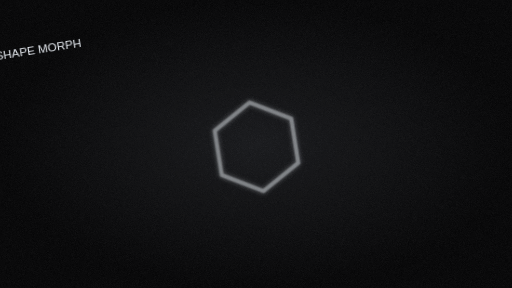
t = 0.00 s
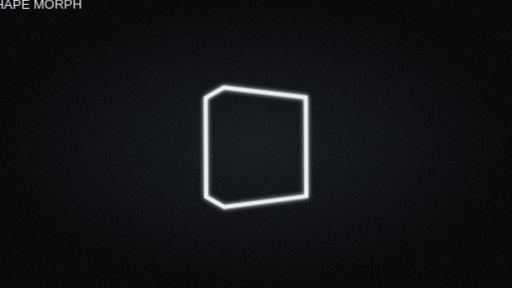
t = 1.38 s
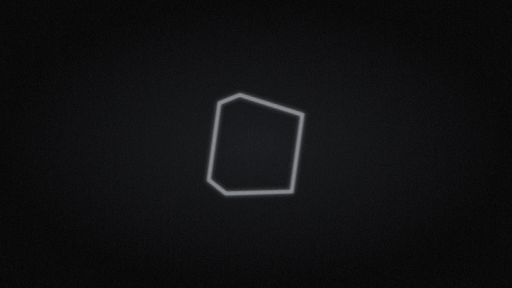
t = 2.80 s
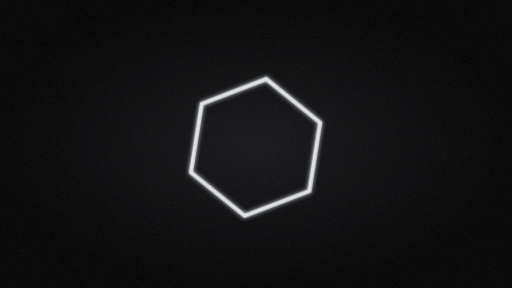
t = 4.00 s
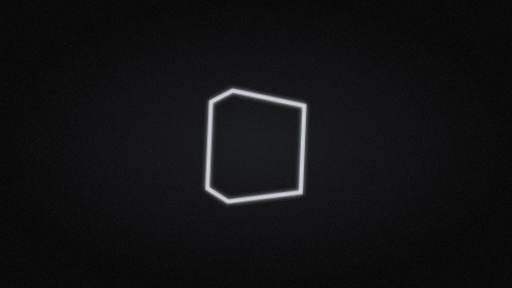
t = 5.20 s
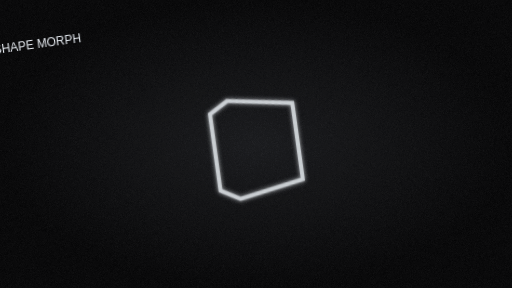
t = 6.80 s

The animated SVG that drew these frames (rendered in a browser with its animation timeline set to each time). Animation: 2 SMIL elements (animate=2), 6 CSS @keyframes rules; one cycle of 8.00 s, repeats indefinitely.

<svg xmlns="http://www.w3.org/2000/svg" viewBox="0 0 1920 1080" width="1920" height="1080">
<defs><radialGradient id="bg"><stop stop-color="#151619"/><stop offset="1" stop-color="#020203"/></radialGradient>
<filter id="glow" x="-40%" y="-40%" width="180%" height="180%"><feGaussianBlur stdDeviation="7" result="b"/><feMerge><feMergeNode in="b"/><feMergeNode in="SourceGraphic"/></feMerge></filter>
<filter id="grain" x="0" y="0" width="100%" height="100%"><feTurbulence type="fractalNoise" baseFrequency=".82" numOctaves="2" stitchTiles="stitch" seed="4"><animate attributeName="seed" values="4;12;24;4" dur="1.5s" repeatCount="indefinite"/></feTurbulence><feColorMatrix type="saturate" values="0"/><feComponentTransfer><feFuncA type="table" tableValues="0 .22"/></feComponentTransfer></filter>
<style><![CDATA[@keyframes route{to{stroke-dashoffset:-900}}@keyframes pulse{0%,100%{opacity:.35;transform:scale(.8)}50%{opacity:1;transform:scale(1.08)}}@keyframes sweep{to{transform:rotate(360deg)}}@keyframes reveal{0%{stroke-dashoffset:900}100%{stroke-dashoffset:0}}@keyframes particle{0%{transform:translateX(-300px);opacity:0}20%,80%{opacity:1}100%{transform:translateX(300px);opacity:0}}@keyframes camera{0%{transform:translate(0px,0px) scale(1.05) rotate(-9deg)}50%{transform:translate(0px,0px) scale(1.28) rotate(9deg)}100%{transform:translate(0px,0px) scale(1.05) rotate(-9deg)}}
svg{background:#030405}text{font:42px sans-serif;fill:#e8edf3}path,rect,circle{vector-effect:non-scaling-stroke}.route{fill:none;stroke:#dce4ec;stroke-width:3;stroke-dasharray:18 14;animation:route 8s linear infinite}.flow{fill:none;stroke:#dce4ec;stroke-width:3;animation:pulse 3s ease-in-out infinite;transform-origin:center}.pulse{fill:none;stroke:#ff343b;stroke-width:3;animation:pulse 2s ease-in-out infinite;transform-origin:center}.ring{fill:none;stroke:#ff343b;stroke-width:3;animation:pulse 2s ease-in-out infinite;transform-origin:960px 550px}.sweep{stroke:#a9e6bd;stroke-width:4;transform-origin:960px 550px;animation:sweep 6s linear infinite}.steps{fill:none;stroke:#ecf1f6;stroke-width:3;animation:pulse 3s ease-in-out infinite}.rooms{fill:none;stroke:#a6b4c3;stroke-width:2;animation:pulse 4s ease-in-out infinite}.particles{fill:#ff343b;animation:particle 4s ease-in-out infinite}.particle{fill:#ff343b;animation:particle 3s ease-in-out infinite}.morph{fill:none;stroke:#ecf1f6;stroke-width:4;animation:pulse 3s ease-in-out infinite;transform-origin:960px 550px}
.camera{transform-origin:960px 540px;animation:camera 8s cubic-bezier(.4,0,.2,1) infinite}
]]></style></defs>
<rect width="1920" height="1080" fill="url(#bg)"/><g class="camera"><text x="90" y="100" fill="#8693a3" font-size="24">SHAPE MORPH</text><g stroke="#e5ebf1" fill="none" filter="url(#glow)"><path class="morph" d="M960 350L1133 450L1133 650L960 750L787 650L787 450Z"><animate attributeName="d" dur="4s" repeatCount="indefinite" values="M960 350L1133 450L1133 650L960 750L787 650L787 450Z;M820 380L1100 380L1100 720L820 720L820 720L820 380Z;M960 350L1133 450L1133 650L960 750L787 650L787 450Z"/></path></g></g><rect width="1920" height="1080" filter="url(#grain)" opacity=".38" style="mix-blend-mode:screen;pointer-events:none"/>
</svg>
